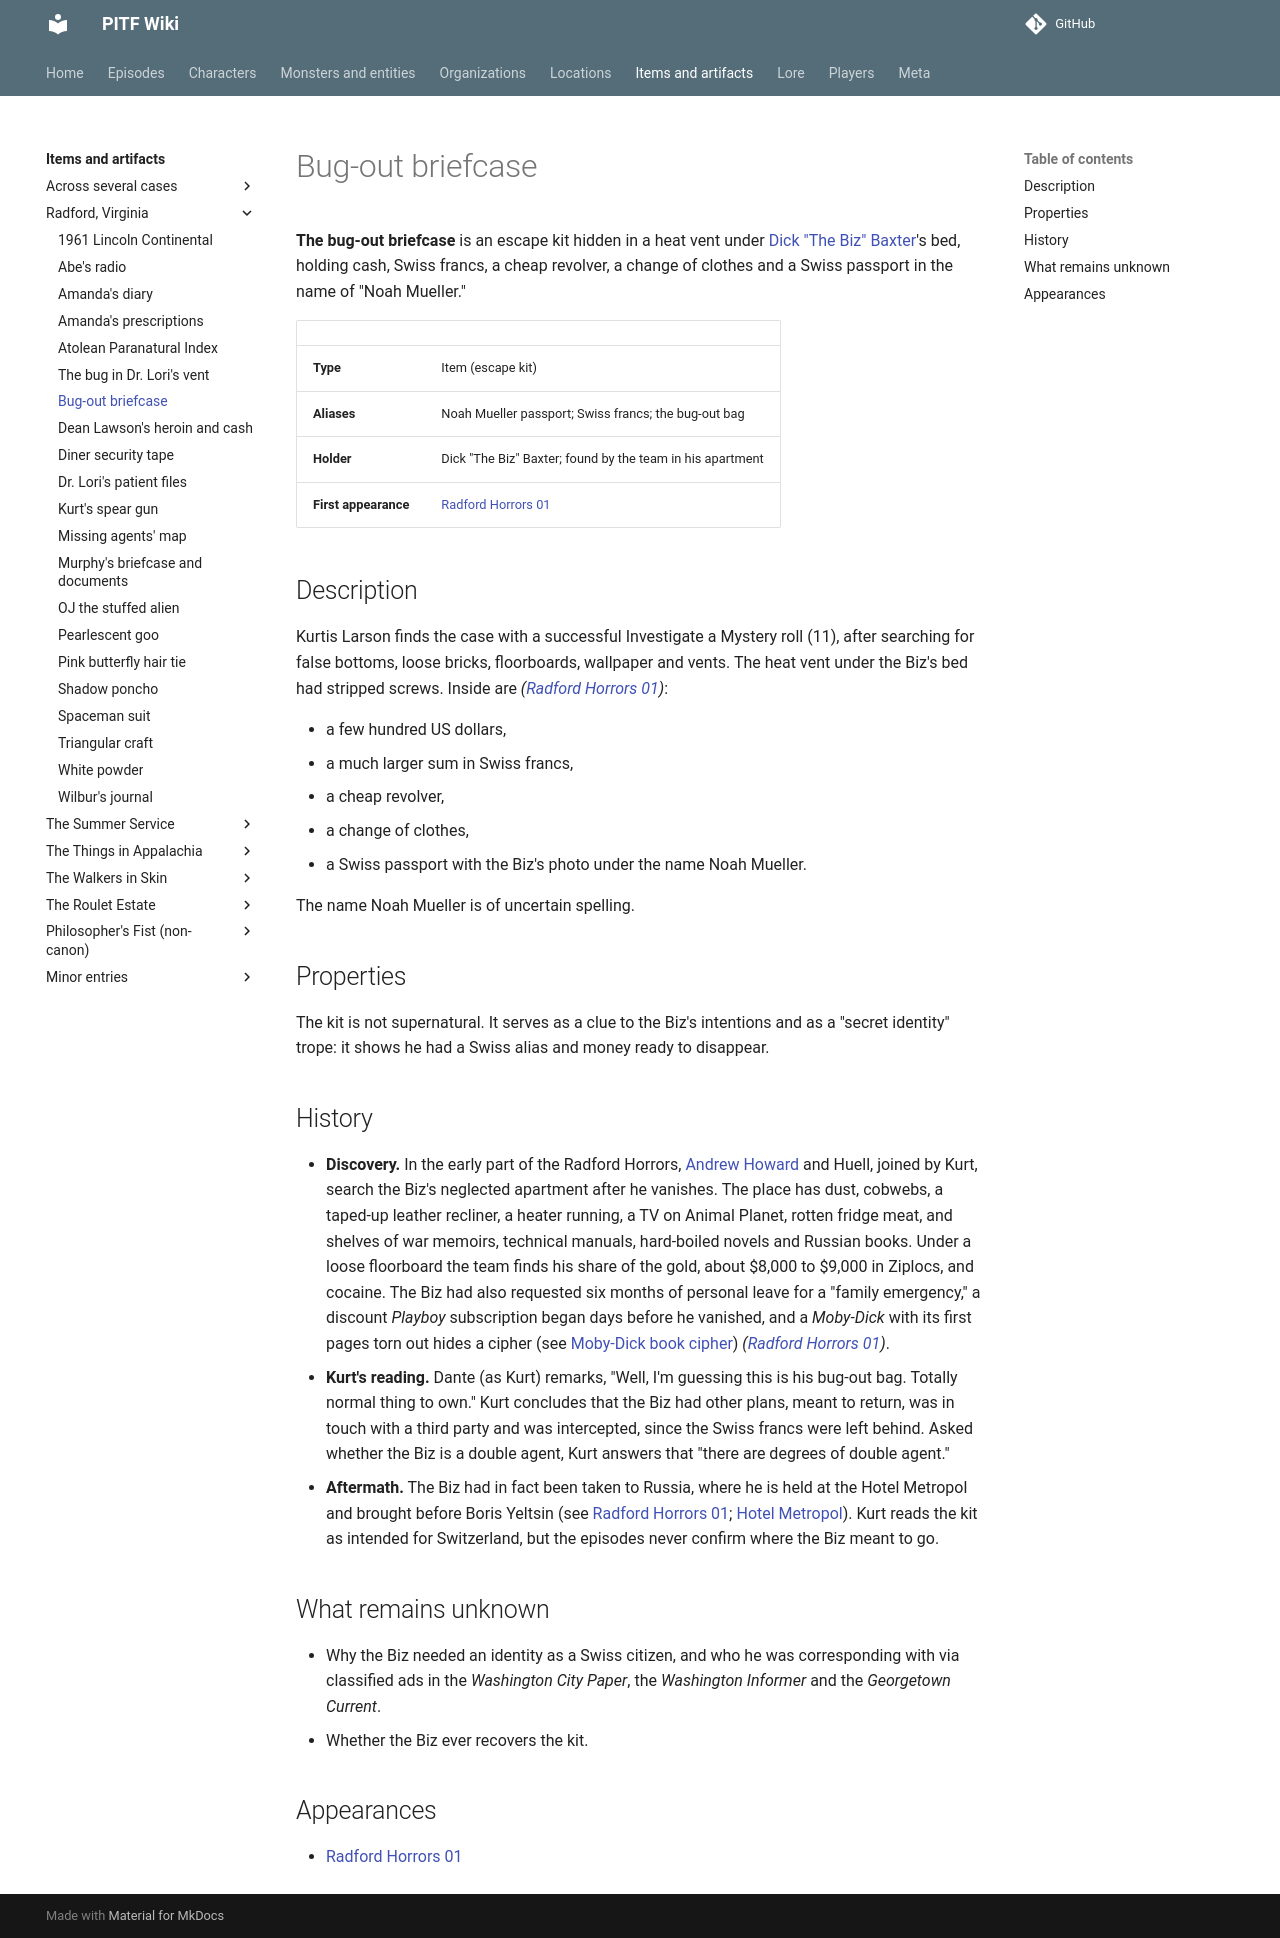

repository: AndreTInfante/pitf-wiki · page: items/bug-out-briefcase/index.html · generator: mkdocs

# Bug-out briefcase

**The bug-out briefcase** is an escape kit hidden in a heat vent under [Dick "The Biz" Baxter](../characters/dick-baxter.md)'s bed, holding cash, Swiss francs, a cheap revolver, a change of clothes and a Swiss passport in the name of "Noah Mueller."

| | |
|---|---|
| **Type** | Item (escape kit) |
| **Aliases** | Noah Mueller passport; Swiss francs; the bug-out bag |
| **Holder** | Dick "The Biz" Baxter; found by the team in his apartment |
| **First appearance** | [Radford Horrors 01](../episodes/radford-horrors/01.md) |

## Description

Kurtis Larson finds the case with a successful Investigate a Mystery roll (11), after searching for false bottoms, loose bricks, floorboards, wallpaper and vents. The heat vent under the Biz's bed had stripped screws. Inside are *([Radford Horrors 01](../episodes/radford-horrors/01.md))*:

- a few hundred US dollars,
- a much larger sum in Swiss francs,
- a cheap revolver,
- a change of clothes,
- a Swiss passport with the Biz's photo under the name Noah Mueller.

The name Noah Mueller is of uncertain spelling.

## Properties

The kit is not supernatural. It serves as a clue to the Biz's intentions and as a "secret identity" trope: it shows he had a Swiss alias and money ready to disappear.

## History

- **Discovery.** In the early part of the Radford Horrors, [Andrew Howard](../characters/andrew-howard.md) and Huell, joined by Kurt, search the Biz's neglected apartment after he vanishes. The place has dust, cobwebs, a taped-up leather recliner, a heater running, a TV on Animal Planet, rotten fridge meat, and shelves of war memoirs, technical manuals, hard-boiled novels and Russian books. Under a loose floorboard the team finds his share of the gold, about $8,000 to $9,000 in Ziplocs, and cocaine. The Biz had also requested six months of personal leave for a "family emergency," a discount *Playboy* subscription began days before he vanished, and a *Moby-Dick* with its first pages torn out hides a cipher (see [Moby-Dick book cipher](../lore/moby-dick-book-cipher.md)) *([Radford Horrors 01](../episodes/radford-horrors/01.md))*.
- **Kurt's reading.** Dante (as Kurt) remarks, "Well, I'm guessing this is his bug-out bag. Totally normal thing to own." Kurt concludes that the Biz had other plans, meant to return, was in touch with a third party and was intercepted, since the Swiss francs were left behind. Asked whether the Biz is a double agent, Kurt answers that "there are degrees of double agent."
- **Aftermath.** The Biz had in fact been taken to Russia, where he is held at the Hotel Metropol and brought before Boris Yeltsin (see [Radford Horrors 01](../episodes/radford-horrors/01.md); [Hotel Metropol](../locations/hotel-metropol.md)). Kurt reads the kit as intended for Switzerland, but the episodes never confirm where the Biz meant to go.

## What remains unknown

- Why the Biz needed an identity as a Swiss citizen, and who he was corresponding with via classified ads in the *Washington City Paper*, the *Washington Informer* and the *Georgetown Current*.
- Whether the Biz ever recovers the kit.

## Appearances

- [Radford Horrors 01](../episodes/radford-horrors/01.md)
